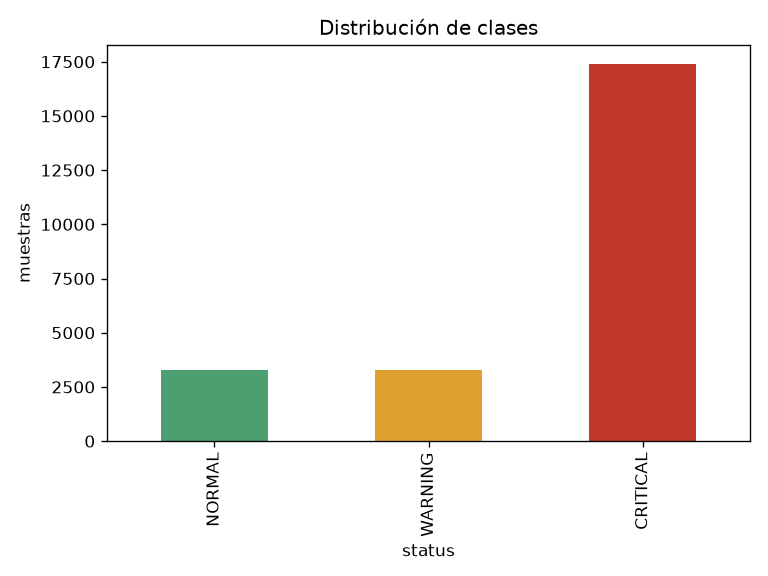

The table this chart was drawn from, first rows:
status, count, percent
NORMAL, 3301, 13.75
WARNING, 3290, 13.71
CRITICAL, 17409, 72.54
